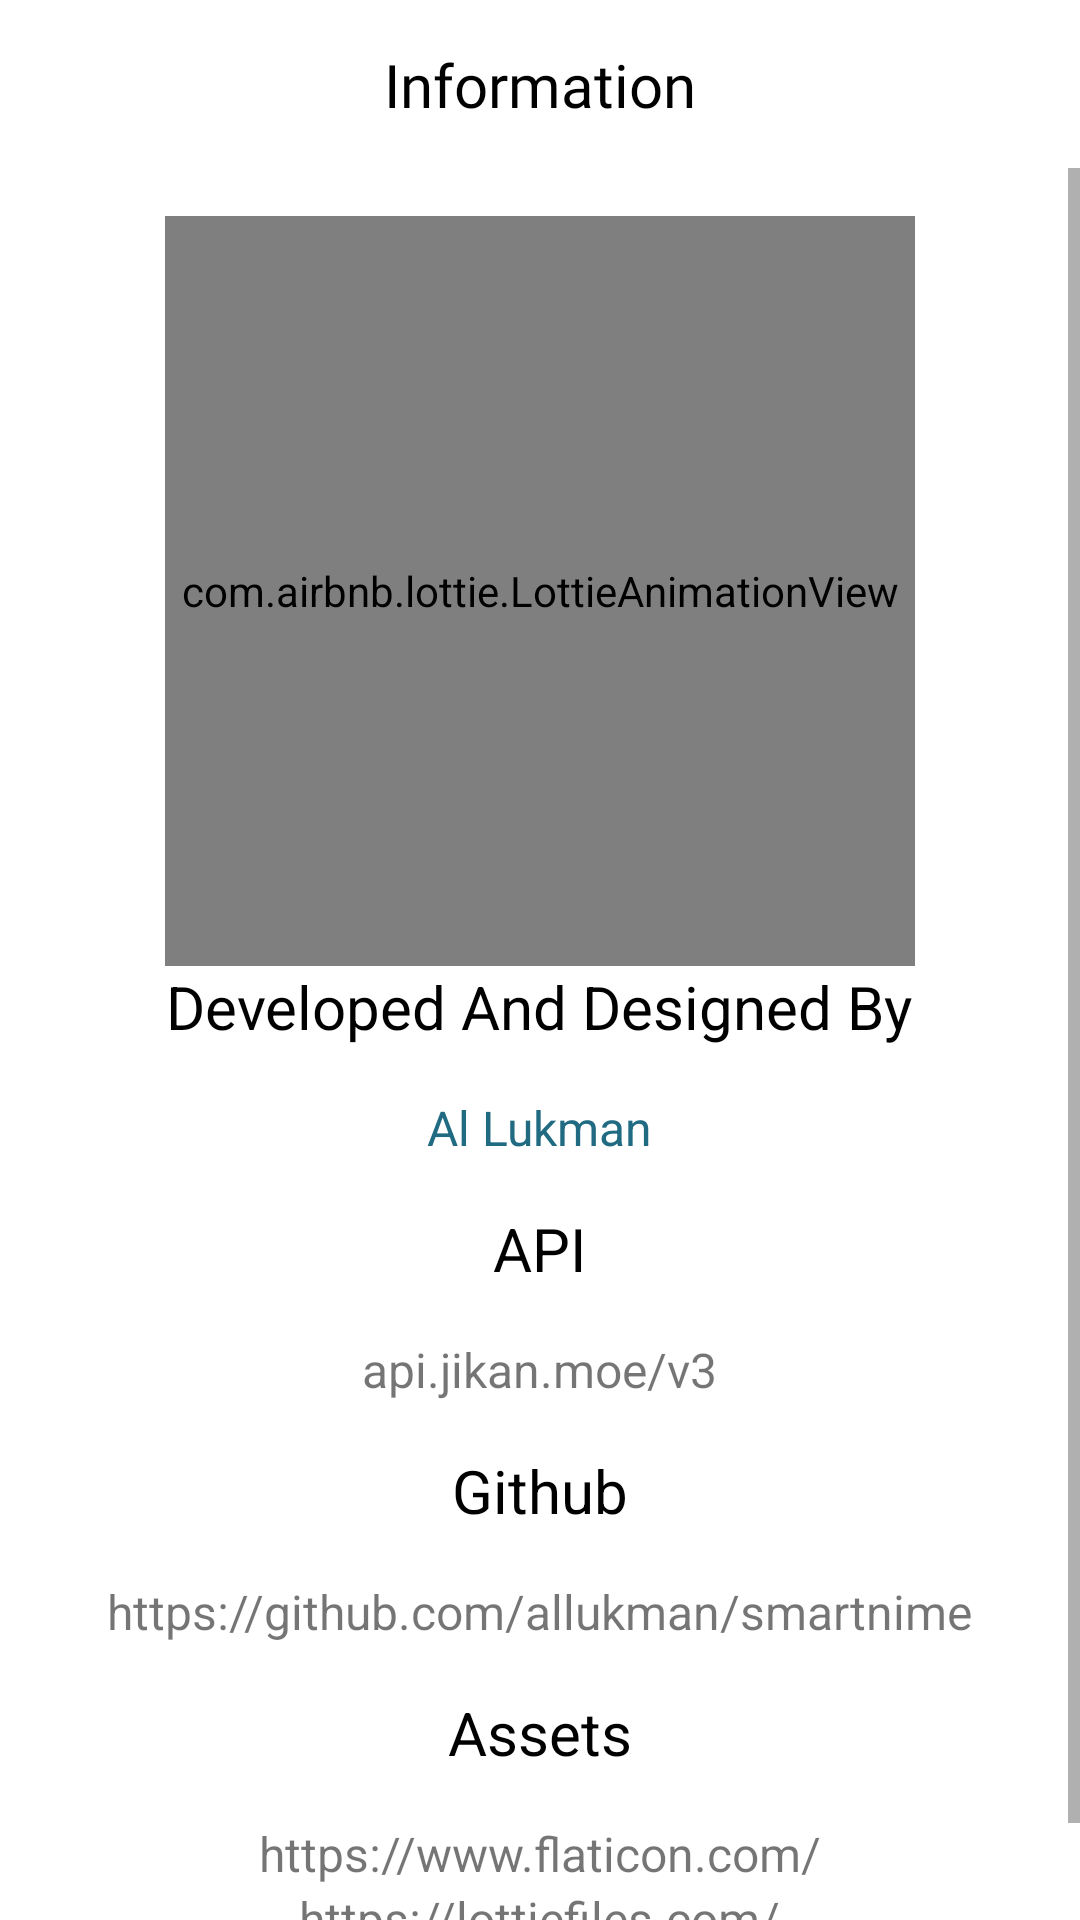

Reconstruct the res/layout file that produces this screen, plus the resources it refers to.
<!-- AndroidManifest.xml: activity theme Theme.Smartnime.NoActionBar -->
<!-- res/layout/activity_information.xml -->
<?xml version="1.0" encoding="utf-8"?>
<layout>
    <androidx.constraintlayout.widget.ConstraintLayout
        xmlns:android="http://schemas.android.com/apk/res/android"
        xmlns:app="http://schemas.android.com/apk/res-auto"
        xmlns:tools="http://schemas.android.com/tools"
        android:layout_width="match_parent"
        android:layout_height="match_parent"
        tools:context=".ui.nav.information.InformationActivity">

        <ImageButton
            android:id="@+id/back"
            android:layout_width="24dp"
            android:layout_height="24dp"
            android:scaleType="fitXY"
            android:layout_margin="16dp"
            android:src="@drawable/left_arrow"
            android:background="?selectableItemBackgroundBorderless"
            app:layout_constraintLeft_toLeftOf="parent"
            app:layout_constraintTop_toTopOf="parent"/>

        <TextView
            android:layout_width="wrap_content"
            android:layout_height="wrap_content"
            android:text="Information"
            android:textColor="@color/black"
            android:fontFamily="@font/poppins"
            android:textSize="20sp"
            android:layout_margin="8dp"
            app:layout_constraintLeft_toLeftOf="parent"
            app:layout_constraintRight_toRightOf="parent"
            app:layout_constraintTop_toTopOf="@id/back"
            app:layout_constraintBottom_toBottomOf="@id/back"/>

        <ScrollView
            android:layout_width="match_parent"
            android:layout_height="0dp"
            android:layout_marginTop="16dp"
            app:layout_constraintLeft_toLeftOf="parent"
            app:layout_constraintRight_toRightOf="parent"
            app:layout_constraintTop_toBottomOf="@id/back"
            app:layout_constraintBottom_toBottomOf="parent">

            <androidx.constraintlayout.widget.ConstraintLayout
                xmlns:android="http://schemas.android.com/apk/res/android"
                xmlns:app="http://schemas.android.com/apk/res-auto"
                xmlns:tools="http://schemas.android.com/tools"
                android:layout_width="match_parent"
                android:layout_height="wrap_content">

                <com.airbnb.lottie.LottieAnimationView
                    android:id="@+id/lottie"
                    android:layout_width="250dp"
                    android:layout_height="250dp"
                    android:layout_margin="16dp"
                    app:lottie_rawRes="@raw/astronout_coding"
                    app:lottie_autoPlay="true"
                    app:lottie_loop="true"
                    app:layout_constraintLeft_toLeftOf="parent"
                    app:layout_constraintRight_toRightOf="parent"
                    app:layout_constraintTop_toTopOf="parent"/>

                <LinearLayout
                    android:orientation="vertical"
                    android:layout_width="match_parent"
                    android:layout_height="wrap_content"
                    app:layout_constraintLeft_toLeftOf="parent"
                    app:layout_constraintRight_toRightOf="parent"
                    app:layout_constraintTop_toBottomOf="@id/lottie">

                    <TextView
                        android:layout_width="wrap_content"
                        android:layout_height="wrap_content"
                        android:text="Developed And Designed By"
                        android:layout_marginBottom="16dp"
                        android:textColor="@color/black"
                        android:layout_gravity="center"
                        android:textSize="20sp"/>

                    <TextView
                        android:id="@+id/lukman"
                        android:layout_width="wrap_content"
                        android:layout_height="wrap_content"
                        android:text="Al Lukman"
                        android:textColor="@color/elm"
                        android:layout_gravity="center"
                        android:textSize="16sp"/>

                    <TextView
                        android:layout_width="wrap_content"
                        android:layout_height="wrap_content"
                        android:text="API"
                        android:layout_margin="16dp"
                        android:textColor="@color/black"
                        android:layout_gravity="center"
                        android:textSize="20sp"/>

                    <TextView
                        android:layout_width="wrap_content"
                        android:layout_height="wrap_content"
                        android:text="api.jikan.moe/v3"
                        android:layout_gravity="center"
                        android:textSize="16sp"/>

                    <TextView
                        android:layout_width="wrap_content"
                        android:layout_height="wrap_content"
                        android:text="Github"
                        android:layout_margin="16dp"
                        android:textColor="@color/black"
                        android:layout_gravity="center"
                        android:textSize="20sp"/>

                    <TextView
                        android:layout_width="wrap_content"
                        android:layout_height="wrap_content"
                        android:text="https://github.com/allukman/smartnime"
                        android:layout_gravity="center"
                        android:textSize="16sp"/>

                    <TextView
                        android:layout_width="wrap_content"
                        android:layout_height="wrap_content"
                        android:text="Assets"
                        android:layout_margin="16dp"
                        android:textColor="@color/black"
                        android:layout_gravity="center"
                        android:textSize="20sp"/>

                    <TextView
                        android:layout_width="wrap_content"
                        android:layout_height="wrap_content"
                        android:text="https://www.flaticon.com/"
                        android:layout_gravity="center"
                        android:textSize="16sp"/>

                    <TextView
                        android:layout_width="wrap_content"
                        android:layout_height="wrap_content"
                        android:text="https://lottiefiles.com/"
                        android:layout_gravity="center"
                        android:textSize="16sp"
                        android:layout_marginBottom="24dp"/>

                </LinearLayout>
            </androidx.constraintlayout.widget.ConstraintLayout>
        </ScrollView>
    </androidx.constraintlayout.widget.ConstraintLayout>
</layout>
<!-- resources referenced by this layout -->
<resources>
  <color name="black">#FF000000</color>
  <color name="elm">#206b82</color>
  <style name="Theme.Smartnime.NoActionBar">
          <item name="windowActionBar">false</item>
          <item name="windowNoTitle">true</item>
      </style>
</resources>
